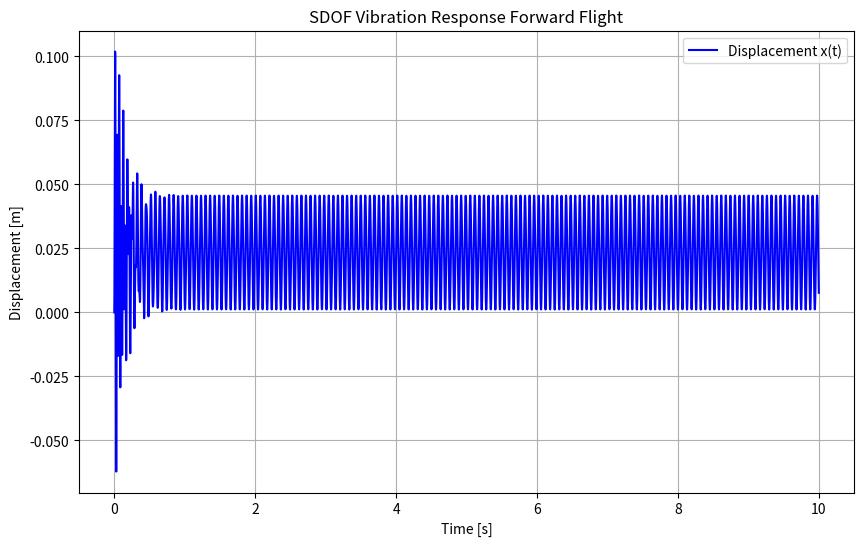
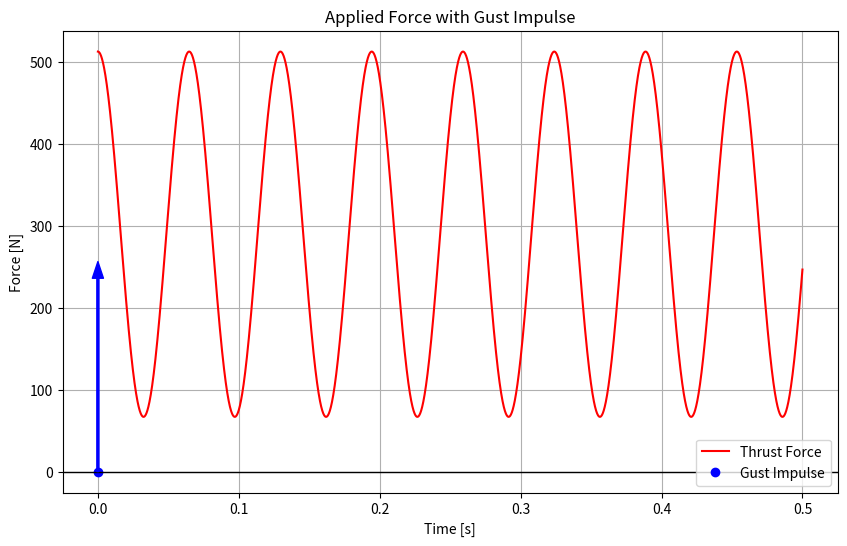
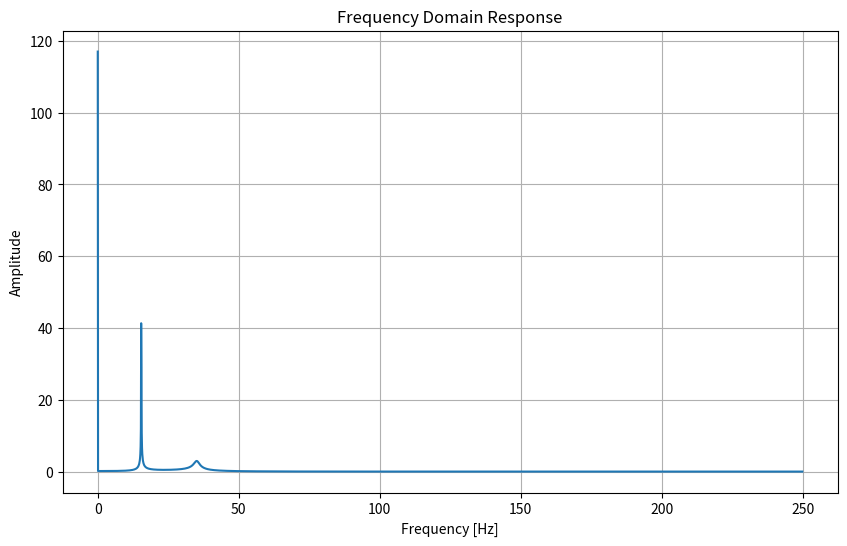
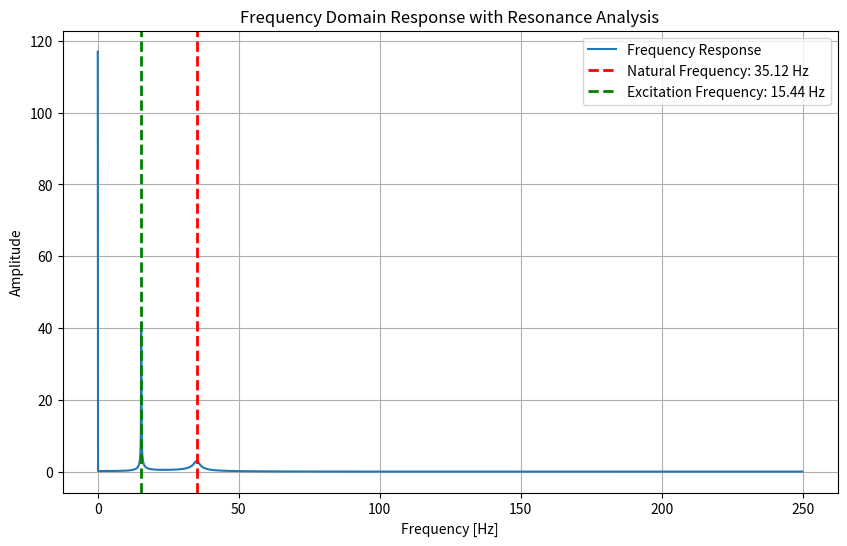

Recreate these plots in Python, in order.
import numpy as np 
import matplotlib.pyplot as plt 
from scipy.integrate import solve_ivp
from scipy.fft import fft

class SDOFVibrationForwardFlight:

    def __init__(self, L=1.22, E=163, I=46053.46, T_min=66.82, T_max=512.75, C_damp=0.03, m=0.764, RPM=926.28, gust_velocity=9.15, gust_time=0, impulse_duration=0.01):
        '''Initialize the SDOFVibration Class'''
        ### Input length in [m], E in [GPA], I in [mm^4], T_min and T_max in [N], C_damp in [-]
        self.L = L # [m]
        self.E = E * 10**9 # [Pa]
        self.I = I * (0.001)**4 # [m^4]
        self.T_min = T_min # [N]
        self.T_max = T_max # [N]
        self.C_damp = C_damp # [-] dimensionless
        self.m = m # [kg]
        self.RPM = RPM # [rev/min]
        self.gust_velocity = gust_velocity # [m/s] from RFP
        self.gust_time = gust_time # [s]
        self.impulse_duration = impulse_duration # [s]

    def calculate_equivalent_mass(self):
        '''Calculate the Equivalent Mass of the SDOF System Massless-Rod Simplification'''
        return self.m * 1/3 ### check if this makes sense, find sources 
    
    def thrust_function(self):
        ''' Define the Thrust Function Based on the Tmin and Tmax'''
        # assume T_max at t = 0
        amplitude = (self.T_max - self.T_min) / 2 
        offset = (self.T_max + self.T_min) / 2
        period = 60 / self.RPM
        return lambda t: amplitude * np.sin(2*np.pi*t/period + np.pi/2) + offset

    def gust_force(self, t):
        m_eq = self.calculate_equivalent_mass()
        impulse = m_eq * self.gust_velocity 
        F = impulse / self.impulse_duration  
        if self.gust_time <= t <= self.gust_time + self.impulse_duration:
            return F 
        else:
            return 0.0

    def calculate_force_at_point_t(self, t):
        '''Calculate the Thrust at a Point in Time t'''
        thrust = self.thrust_function()
        gust = self.gust_force(t)
        return thrust(t) + gust
    
    def equation_of_motion(self, t, y):
        ''' Define the System's Differential Equation '''
        m_eq = self.calculate_equivalent_mass()
        C = 2 * self.C_damp * m_eq * np.sqrt(3 * self.E * self.I / (m_eq * self.L**3))
        K = 3 * self.E * self.I / self.L**3 

        T_t = self.calculate_force_at_point_t(t)
        dxdt = [y[1], (T_t - C * y[1] - K * y[0]) / m_eq]
        return dxdt
    
    def solve_motion(self, t_span, y0):
        ''' Solve the Sysem's Differential Equation '''
        sol = solve_ivp(self.equation_of_motion, t_span, y0, t_eval=np.linspace(t_span[0], t_span[1], 5000))
        return sol 
    
    def plot_response(self, t_span=[0, 10], y0=[0.0, 0.0]):
        ''' Plot the System's Response '''
        # t_span = [0, t_final], y0 = [initial_displacement, initial_velocity]
        sol = self.solve_motion(t_span, y0)
        plt.figure(figsize=(10, 6))
        plt.plot(sol.t, sol.y[0], label='Displacement x(t)', color='blue')
        plt.xlabel('Time [s]')
        plt.ylabel('Displacement [m]')
        plt.title('SDOF Vibration Response Forward Flight')
        plt.grid(True)
        plt.legend()
        plt.show()

    def plot_force(self, t_span=[0, 0.5]):
        ''' Plot the Applied Force with Gust Represented as an Upward Arrow '''
        t_eval = np.linspace(t_span[0], t_span[1], 5000)  # Time points for evaluation
        forces = [self.thrust_function()(t) for t in t_eval]  # Compute only the thrust force

        # Plot the constant thrust force
        plt.figure(figsize=(10, 6))
        plt.plot(t_eval, forces, label='Thrust Force', color='red')

        # Add the gust impulse as an upward arrow
        gust_x = self.gust_time
        thrust_at_t0 = self.thrust_function()(0)
        arrow_height = thrust_at_t0 / 2  # Arrow height as per the requirement
        plt.annotate('', xy=(gust_x, arrow_height), xytext=(gust_x, 0),
                    arrowprops=dict(facecolor='blue', edgecolor='blue', width=1.5, headwidth=8), label='Gust Impulse')
        plt.plot(gust_x, 0, 'o', color='blue', label='Gust Impulse')
        plt.axhline(0, color='black', linewidth=1)       
        plt.xlabel('Time [s]')
        plt.ylabel('Force [N]')
        plt.title('Applied Force with Gust Impulse')
        plt.grid(True)
        plt.legend()
        plt.show()

    def plot_frequency_response(self, t_span=[0, 10], y0=[0.0, 0.0]):
        ''' Plot the Frequency Domain Response (Amplitude Spectrum) '''
        # Solve the motion to get displacement over time
        sol = self.solve_motion(t_span, y0)
        
        # Perform Fourier Transform on displacement (y[0]) over time (sol.t)
        displacement = sol.y[0]
        dt = sol.t[1] - sol.t[0]  # Time step
        N = len(displacement)  # Number of data points
        freqs = np.fft.fftfreq(N, dt)  # Frequency bins

        # Perform FFT
        fft_result = fft(displacement)
        fft_magnitude = np.abs(fft_result)  # Magnitude of the FFT

        # Plot frequency response (Amplitude Spectrum)
        plt.figure(figsize=(10, 6))
        plt.plot(freqs[:N // 2], fft_magnitude[:N // 2])  # Plot positive frequencies
        plt.xlabel('Frequency [Hz]')
        plt.ylabel('Amplitude')
        plt.title('Frequency Domain Response')
        plt.grid(True)
        plt.show()


    def analyze_resonance(self, t_span=[0, 10], y0=[0.0, 0.0]):
        ''' Analyze the System for Resonance and Plot It '''
        # Natural frequency
        m_eq = self.calculate_equivalent_mass()
        K = 3 * self.E * self.I / self.L**3  # Stiffness constant
        omega_n = np.sqrt(K / m_eq)  # Natural frequency in radians per second
        f_n = omega_n / (2 * np.pi)  # Natural frequency in Hz

        # Excitation frequency (based on RPM)
        f_excitation = self.RPM / 60  # RPM to Hz conversion

        # Solve the motion to get displacement over time
        sol = self.solve_motion(t_span, y0)

        # Perform Fourier Transform on displacement (y[0]) over time (sol.t)
        displacement = sol.y[0]
        dt = sol.t[1] - sol.t[0]  # Time step
        N = len(displacement)  # Number of data points
        freqs = np.fft.fftfreq(N, dt)  # Frequency bins

        # Perform FFT
        fft_result = fft(displacement)
        fft_magnitude = np.abs(fft_result)  # Magnitude of the FFT

        # Plot frequency response (Amplitude Spectrum)
        plt.figure(figsize=(10, 6))
        plt.plot(freqs[:N // 2], fft_magnitude[:N // 2], label="Frequency Response")
        
        # Highlight the natural frequency as a red vertical line
        plt.axvline(f_n, color='red', linestyle='--', linewidth=2, label=f"Natural Frequency: {f_n:.2f} Hz")
        
        # Highlight the excitation frequency as a dashed green line
        plt.axvline(f_excitation, color='green', linestyle='--', linewidth=2, label=f"Excitation Frequency: {f_excitation:.2f} Hz")
        
        plt.xlabel('Frequency [Hz]')
        plt.ylabel('Amplitude')
        plt.title('Frequency Domain Response with Resonance Analysis')
        plt.legend()
        plt.grid(True)
        plt.show()

        # Display results
        print(f"Natural Frequency: {f_n:.2f} Hz")
        print(f"Excitation Frequency: {f_excitation:.2f} Hz")

        # Check for resonance
        if np.isclose(f_n, f_excitation, atol=0.1):  # Consider resonance if the difference is small
            print("Resonance detected!")
        else:
            print("No resonance detected.")


if __name__ == '__main__':
    sys = SDOFVibrationForwardFlight()
    sys.plot_response()
    sys.plot_force()
    sys.plot_frequency_response()
    sys.analyze_resonance()
